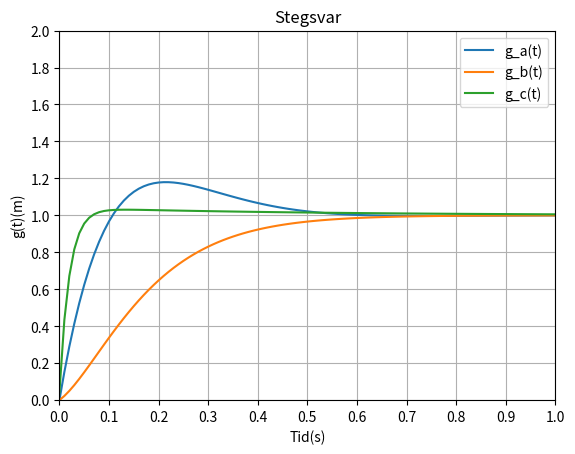

Reproduce this figure in Python. (Note: this script raises an exception after producing the figure.)
import matplotlib.pyplot as plt
import numpy as np

def g_a(t):
    return ((4/3)*np.exp(-8*t)*np.sin(6*t) - np.exp(-8*t)*np.cos(6*t) +1)

def g_b(t):
    return (1 - np.exp(-10*t) - 8*t*np.exp(-10*t))

def g_c(t):
    return ((1/24)* (-24*np.exp(-50*t) + np.exp(-2*t) + 24))

t_values = np.linspace(0, 100, 10000)
a_values = g_a(t_values)
b_values = g_b(t_values)
c_values = g_c(t_values)


fig = plt.figure()
ax = fig.add_subplot(1, 1, 1)

# Move both x and y axis to origin
ax.spines['bottom'].set_position('zero')
ax.spines['left'].set_position('zero')

plt.xlim(0, 1) 
plt.ylim(0, 2)

# Set tick spacing in the axes
ax.xaxis.set_major_locator(plt.MultipleLocator(0.1))
ax.yaxis.set_major_locator(plt.MultipleLocator(0.2))

plt.plot(t_values, a_values , label="g_a(t)")
plt.plot(t_values, b_values , label="g_b(t)")
plt.plot(t_values, c_values , label="g_c(t)")

plt.title('Stegsvar')
plt.ylabel('g(t)(m)')
plt.xlabel('Tid(s)')
plt.legend()
plt.grid(True)
plt.savefig("rapport/plots/images/stegsvar.png")
plt.show()